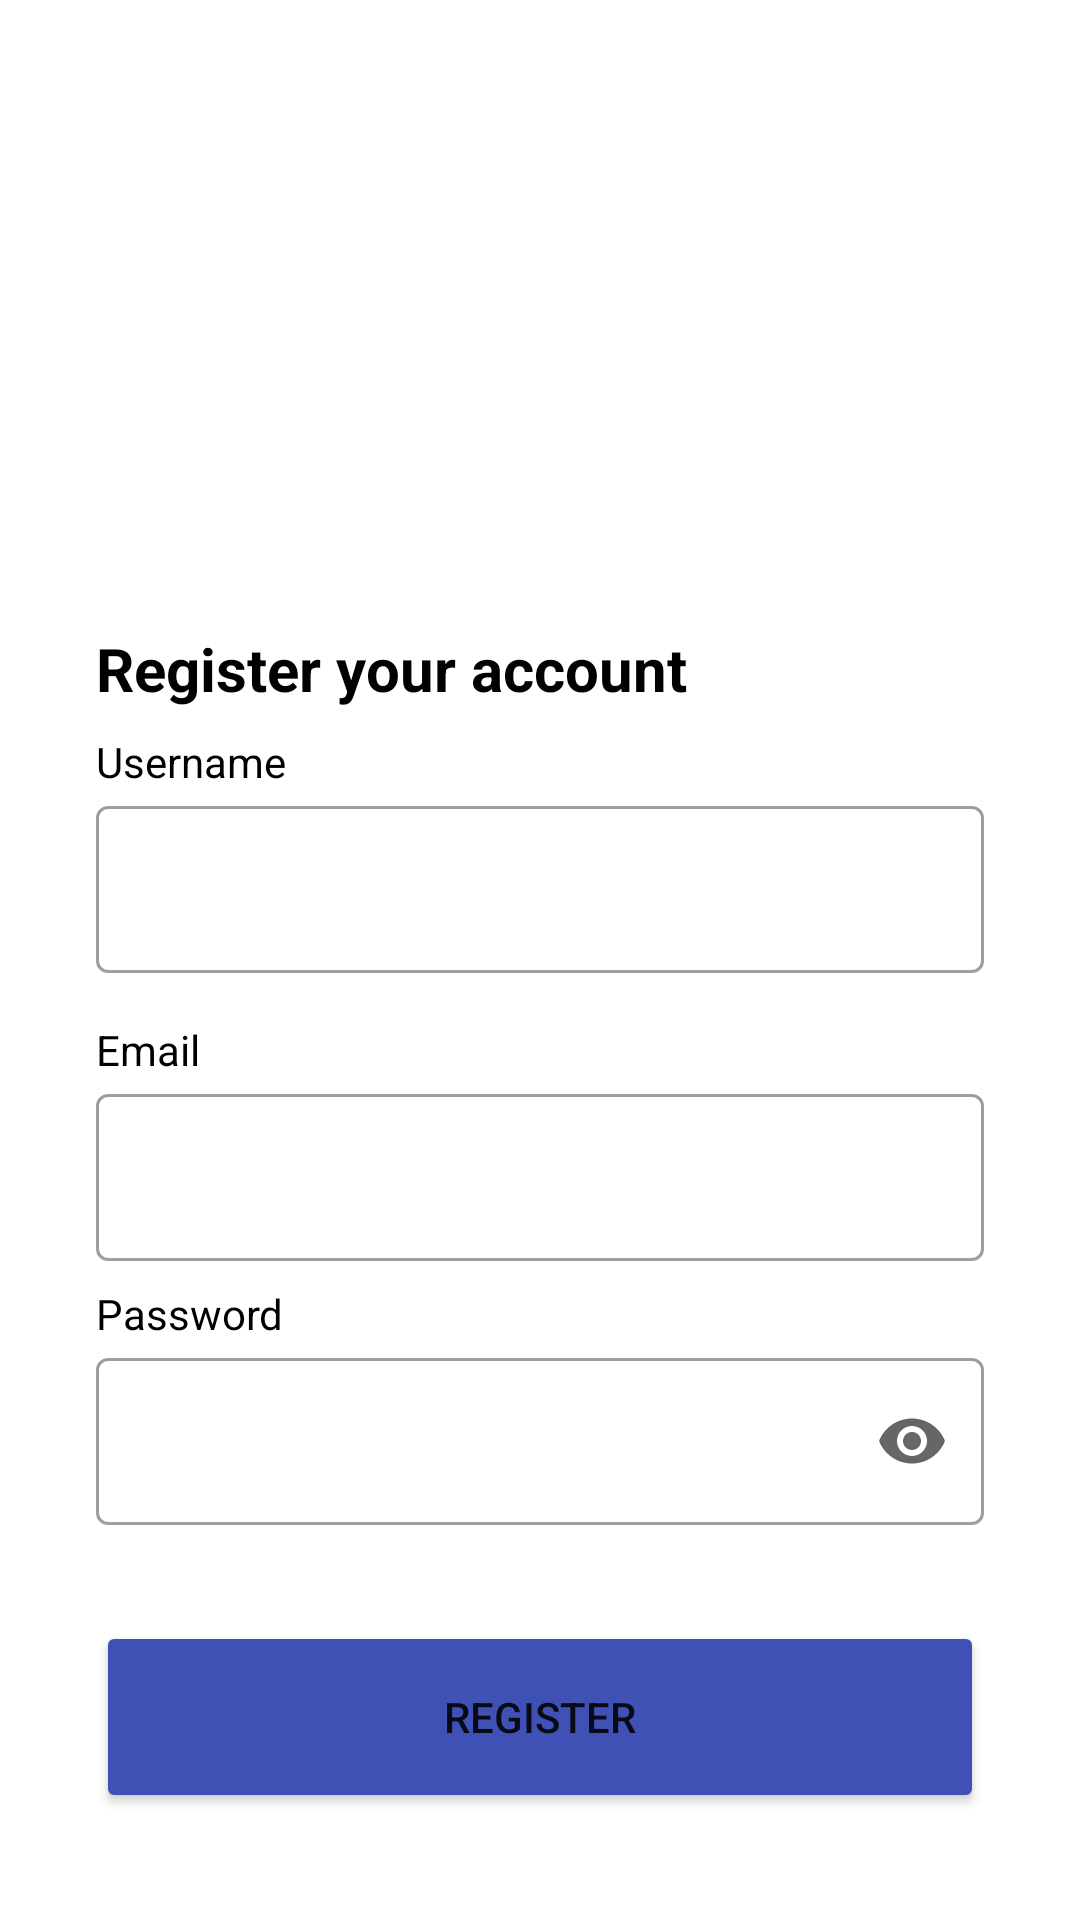

Write the Android layout XML for this screen, with the resource values it uses.
<!-- AndroidManifest.xml: application theme Theme.DecedeEvent -->
<!-- res/layout/activity_register_screen.xml -->
<?xml version="1.0" encoding="utf-8"?>
<androidx.constraintlayout.widget.ConstraintLayout xmlns:android="http://schemas.android.com/apk/res/android"
    xmlns:app="http://schemas.android.com/apk/res-auto"
    xmlns:tools="http://schemas.android.com/tools"
    android:layout_width="match_parent"
    android:layout_height="match_parent"
    android:id="@+id/register"
    tools:context=".ui.register.RegisterScreenActivity">

    <ImageView
        android:id="@+id/imageView"
        android:layout_width="0dp"
        android:layout_height="0dp"
        android:layout_marginStart="32dp"
        android:layout_marginEnd="32dp"
        android:contentDescription="@string/registrasi"
        app:layout_constraintBottom_toTopOf="@+id/guidelineHorizontal"
        app:layout_constraintEnd_toEndOf="parent"
        app:layout_constraintStart_toStartOf="parent"
        app:layout_constraintTop_toTopOf="@+id/guideline2"
        app:srcCompat="@drawable/image_signup" />

    <TextView
        android:id="@+id/titleTextView"
        android:layout_width="0dp"
        android:layout_height="wrap_content"
        android:layout_marginStart="32dp"
        android:layout_marginTop="16dp"
        android:layout_marginEnd="32dp"
        android:text="@string/title_signup_page"
        android:textColor="@color/black"
        android:textSize="20sp"
        android:textStyle="bold"
        app:layout_constraintEnd_toEndOf="parent"
        app:layout_constraintHorizontal_bias="0.0"
        app:layout_constraintStart_toStartOf="parent"
        app:layout_constraintTop_toTopOf="@+id/guidelineHorizontal" />

    <TextView
        android:id="@+id/nameTextView"
        android:layout_width="wrap_content"
        android:layout_height="wrap_content"
        android:layout_marginStart="32dp"
        android:layout_marginTop="8dp"
        android:text="@string/name"
        android:textColor="@color/black"
        app:layout_constraintStart_toStartOf="parent"
        app:layout_constraintTop_toBottomOf="@+id/titleTextView" />

    <com.google.android.material.textfield.TextInputLayout
        android:id="@+id/nameEditTextLayout"
        style="@style/Widget.MaterialComponents.TextInputLayout.OutlinedBox"
        android:layout_width="0dp"
        android:layout_height="wrap_content"
        android:layout_marginStart="32dp"
        android:layout_marginEnd="32dp"
        app:layout_constraintEnd_toEndOf="parent"
        app:layout_constraintStart_toStartOf="parent"
        app:layout_constraintTop_toBottomOf="@+id/nameTextView"
        >

        <com.google.android.material.textfield.TextInputEditText
            android:id="@+id/nameEditText"
            android:layout_width="match_parent"
            android:layout_height="wrap_content"
            android:ems="10"
            android:inputType="text" />
    </com.google.android.material.textfield.TextInputLayout>

    <TextView
        android:id="@+id/emailTextView"
        android:layout_width="wrap_content"
        android:layout_height="wrap_content"
        android:layout_marginStart="32dp"
        android:layout_marginTop="16dp"
        android:text="@string/email"
        android:textColor="@color/black"
        app:layout_constraintStart_toStartOf="parent"
        app:layout_constraintTop_toBottomOf="@+id/nameEditTextLayout" />

    <com.google.android.material.textfield.TextInputLayout
        android:id="@+id/emailEditTextLayout"
        style="@style/Widget.MaterialComponents.TextInputLayout.OutlinedBox"
        android:layout_width="0dp"
        android:layout_height="wrap_content"
        android:layout_marginStart="32dp"
        android:layout_marginEnd="32dp"
        app:layout_constraintEnd_toEndOf="parent"
        app:layout_constraintStart_toStartOf="parent"
        app:layout_constraintTop_toBottomOf="@+id/emailTextView">

        <com.google.android.material.textfield.TextInputEditText
            android:id="@+id/emailEditText"
            android:layout_width="match_parent"
            android:layout_height="wrap_content"
            android:ems="10"
            android:inputType="textEmailAddress" />
    </com.google.android.material.textfield.TextInputLayout>

    <TextView
        android:id="@+id/passwordTextView"
        android:layout_width="wrap_content"
        android:layout_height="wrap_content"
        android:layout_marginStart="32dp"
        android:layout_marginTop="8dp"
        android:text="@string/password"
        android:textColor="@color/black"
        app:layout_constraintStart_toStartOf="parent"
        app:layout_constraintTop_toBottomOf="@+id/emailEditTextLayout" />

    <com.google.android.material.textfield.TextInputLayout
        android:id="@+id/passwordEditTextLayout"
        style="@style/Widget.MaterialComponents.TextInputLayout.OutlinedBox"
        android:layout_width="0dp"
        android:layout_height="wrap_content"
        android:layout_marginStart="32dp"
        android:layout_marginEnd="32dp"
        app:endIconMode="password_toggle"
        app:layout_constraintEnd_toEndOf="parent"
        app:layout_constraintStart_toStartOf="parent"
        app:layout_constraintTop_toBottomOf="@+id/passwordTextView">

        <com.google.android.material.textfield.TextInputEditText
            android:id="@+id/passwordEditText"
            android:layout_width="match_parent"
            android:layout_height="wrap_content"
            android:ems="10"
            android:inputType="textPassword" />
    </com.google.android.material.textfield.TextInputLayout>

    <Button
        android:id="@+id/signupButton"
        android:layout_width="0dp"
        android:layout_height="64dp"
        android:layout_marginStart="32dp"
        android:layout_marginTop="32dp"
        android:layout_marginEnd="32dp"
        android:backgroundTint="#3F51B5"
        android:text="@string/signup"
        app:layout_constraintEnd_toEndOf="parent"
        app:layout_constraintStart_toStartOf="parent"
        app:layout_constraintTop_toBottomOf="@+id/passwordEditTextLayout" />

    <androidx.constraintlayout.widget.Guideline
        android:id="@+id/guidelineHorizontal"
        android:layout_width="wrap_content"
        android:layout_height="64dp"
        android:orientation="horizontal"
        app:layout_constraintEnd_toEndOf="parent"
        app:layout_constraintGuide_percent="0.30191082"
        app:layout_constraintStart_toStartOf="parent" />

    <androidx.constraintlayout.widget.Guideline
        android:id="@+id/guideline2"
        android:layout_width="wrap_content"
        android:layout_height="64dp"
        android:orientation="horizontal"
        app:layout_constraintGuide_percent="0.1" />

</androidx.constraintlayout.widget.ConstraintLayout>
<!-- resources referenced by this layout -->
<resources>
  <string name="email">Email</string>
  <string name="name">Username</string>
  <string name="password">"Password "</string>
  <string name="registrasi">Registrasi</string>
  <string name="signup">Register</string>
  <string name="title_signup_page">Register your account</string>
  <style name="Theme.DecedeEvent" parent="Theme.MaterialComponents.Light">
          
          <item name="colorPrimary">@color/purple_500</item>
          <item name="colorPrimaryVariant">@color/purple_700</item>
          <item name="colorOnPrimary">@color/white</item>
          
          <item name="colorSecondary">@color/teal_200</item>
          <item name="colorSecondaryVariant">@color/teal_700</item>
          <item name="colorOnSecondary">@color/black</item>
          
          <item name="android:statusBarColor">?attr/colorPrimaryVariant</item>
          
      </style>
  <!-- not gathered from this repository: default colours our renderer supplied (Android Studio template values) -->
  <color name="purple_500">#FF6200EE</color>
  <color name="purple_700">#FF3700B3</color>
  <color name="teal_200">#FF03DAC5</color>
  <color name="teal_700">#FF018786</color>
  <color name="black">#FF000000</color>
  <color name="white">#FFFFFFFF</color>
</resources>
